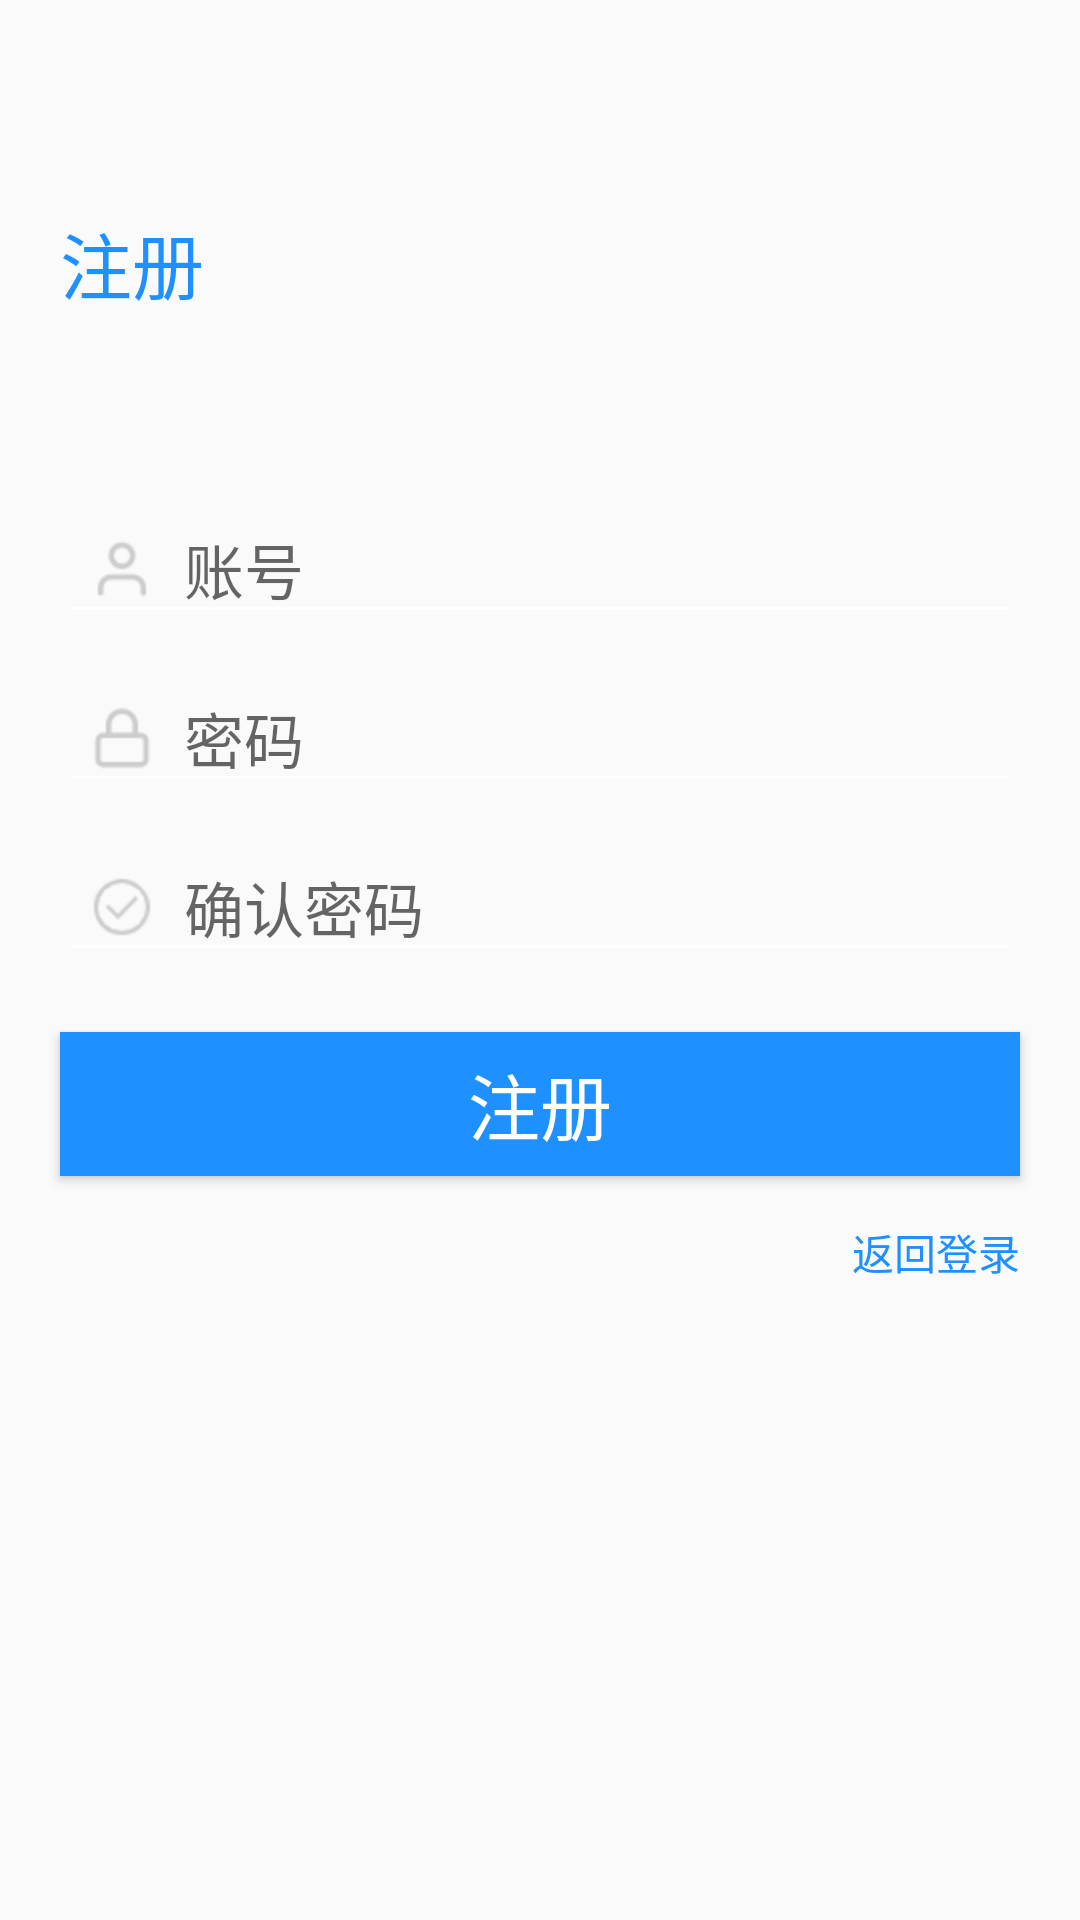

Write the Android layout XML for this screen, with the resource values it uses.
<!-- AndroidManifest.xml: application theme Theme.Fireeyewatcher -->
<!-- res/layout/fragment_register.xml -->
<?xml version="1.0" encoding="utf-8"?>
<androidx.constraintlayout.widget.ConstraintLayout
    xmlns:android="http://schemas.android.com/apk/res/android"
    xmlns:app="http://schemas.android.com/apk/res-auto"
    android:layout_width="match_parent"
    android:layout_height="match_parent"
    android:orientation="vertical">

    <LinearLayout
        android:id="@+id/ll_head"
        app:layout_constraintTop_toTopOf="parent"
        android:layout_width="match_parent"
        android:layout_height="wrap_content"
        android:layout_marginTop="35dp">

        <ImageView
            android:id="@+id/symbol"
            android:layout_width="wrap_content"
            android:layout_height="wrap_content"
            />

        <TextView
            android:layout_marginLeft="20dp"
            android:id="@+id/tv_title"
            android:layout_width="wrap_content"
            android:layout_marginTop="35dp"
            android:text="注册"
            android:textColor="@color/theme"
            android:textSize="24sp"
            android:layout_height="wrap_content" />
    </LinearLayout>

    <EditText
        app:layout_constraintTop_toBottomOf="@id/ll_head"
        app:layout_constraintLeft_toLeftOf="parent"
        app:layout_constraintRight_toRightOf="parent"
        android:id="@+id/et_username"
        android:textCursorDrawable="@drawable/cursor_color"
        android:singleLine="true"
        android:layout_width="320dp"
        android:layout_height="wrap_content"
        android:layout_gravity="center"
        android:paddingLeft="10dp"
        android:theme="@style/MyEditText"
        android:drawablePadding="10dp"
        android:drawableLeft="@mipmap/user_icon"
        android:drawableTint="@color/gray"
        android:textColor="@color/black"
        android:layout_marginTop="60dp"
        android:hint="账号"
        android:textSize="20sp" />

    <EditText
        app:layout_constraintTop_toBottomOf="@id/et_username"
        app:layout_constraintLeft_toLeftOf="parent"
        app:layout_constraintRight_toRightOf="parent"
        android:id="@+id/et_pswd"
        android:textCursorDrawable="@drawable/cursor_color"
        android:singleLine="true"
        android:layout_width="320dp"
        android:layout_height="wrap_content"
        android:layout_gravity="center"
        android:layout_marginTop="10dp"
        android:hint="密码"
        android:drawablePadding="10dp"
        android:drawableLeft="@mipmap/password_icon"
        android:drawableTint="@color/gray"
        android:textColor="@color/black"
        android:paddingLeft="10dp"
        android:theme="@style/MyEditText"
        android:textSize="20sp"
        android:inputType="textPassword"/>

    <EditText
        app:layout_constraintTop_toBottomOf="@id/et_pswd"
        app:layout_constraintLeft_toLeftOf="parent"
        app:layout_constraintRight_toRightOf="parent"
        android:id="@+id/et_check_pswd"
        android:textCursorDrawable="@drawable/cursor_color"
        android:singleLine="true"
        android:layout_width="320dp"
        android:layout_height="wrap_content"
        android:layout_gravity="center"
        android:layout_marginTop="10dp"
        android:hint="确认密码"
        android:drawablePadding="10dp"
        android:drawableLeft="@mipmap/right_icon"
        android:drawableTint="@color/gray"
        android:textColor="@color/black"
        android:paddingLeft="10dp"
        android:theme="@style/MyEditText"
        android:textSize="20sp"
        android:inputType="textPassword"/>

    <Button
        app:layout_constraintTop_toBottomOf="@id/et_check_pswd"
        app:layout_constraintLeft_toLeftOf="parent"
        app:layout_constraintRight_toRightOf="parent"
        android:id="@+id/btn_register"
        android:text="@string/register"
        android:background="@drawable/btn_pressed_selector"
        android:textSize="24sp"
        android:textColor="@color/white"
        android:layout_gravity="center"
        android:layout_marginTop="20dp"
        android:layout_width="320dp"
        android:layout_height="wrap_content"/>

    <RelativeLayout
        app:layout_constraintTop_toBottomOf="@id/btn_register"
        android:layout_marginTop="15dp"
        android:layout_width="match_parent"
        android:layout_height="wrap_content">
        <TextView
            android:id="@+id/tv_back_to_login"
            android:layout_alignParentRight="true"
            android:layout_marginRight="20dp"
            android:textColor="@color/theme"
            android:layout_width="wrap_content"
            android:layout_height="wrap_content"
            android:text="返回登录"/>
    </RelativeLayout>

    <ProgressBar
        android:id="@+id/pb_register"
        app:layout_constraintTop_toTopOf="parent"
        app:layout_constraintLeft_toLeftOf="parent"
        app:layout_constraintRight_toRightOf="parent"
        android:layout_width="60dp"
        android:layout_height="60dp"
        android:layout_marginTop="218dp"
        android:visibility="invisible"
        android:indeterminateTintMode="src_atop"
        android:indeterminateTint="@color/theme"/>
</androidx.constraintlayout.widget.ConstraintLayout>
<!-- resources referenced by this layout -->
<resources>
  <color name="black">#FF000000</color>
  <color name="gray">#FFCCCCCC</color>
  <color name="theme">#FF1E90FF</color>
  <color name="white">#FFFFFFFF</color>
  <!-- drawable btn_pressed_selector (drawable) -->
  <?xml version="1.0" encoding="utf-8"?>
  <selector xmlns:android="http://schemas.android.com/apk/res/android">
      <item android:state_pressed="false" android:drawable="@color/theme"/>
      <item android:state_pressed="true" android:drawable="@color/theme_darker"/>
  </selector>
  <!-- drawable cursor_color (drawable) -->
  <?xml version="1.0" encoding="utf-8"?>
  <shape xmlns:android="http://schemas.android.com/apk/res/android"
      android:shape="rectangle">
      <size android:width="2dp" />
      <solid android:color="@color/theme" />
  </shape>
  <!-- mipmap password_icon: png bitmap (mipmap-hdpi, 432 bytes) -->
  <!-- mipmap right_icon: png bitmap (mipmap-hdpi, 871 bytes) -->
  <!-- mipmap user_icon: png bitmap (mipmap-hdpi, 498 bytes) -->
  <string name="register">注册</string>
  <style name="MyEditText" parent="Theme.AppCompat.Light">
          <item name="colorControlNormal">@color/white</item>
          <item name="colorControlActivated">@color/theme</item>
      </style>
  <style name="Theme.Fireeyewatcher" parent="Theme.MaterialComponents.DayNight.DarkActionBar.Bridge">
          
          <item name="colorPrimary">@color/purple_500</item>
          <item name="colorPrimaryVariant">@color/purple_700</item>
          <item name="colorOnPrimary">@color/white</item>
          
          <item name="colorSecondary">@color/teal_200</item>
          <item name="colorSecondaryVariant">@color/teal_700</item>
          <item name="colorOnSecondary">@color/black</item>
          
          <item name="android:statusBarColor">?attr/colorPrimaryVariant</item>
          
      </style>
  <color name="theme_darker">#FF1E90DD</color>
  <color name="purple_500">#FF6200EE</color>
  <color name="purple_700">#FF1E90FF</color>
  <color name="teal_200">#FF03DAC5</color>
  <color name="teal_700">#FF018786</color>
</resources>
